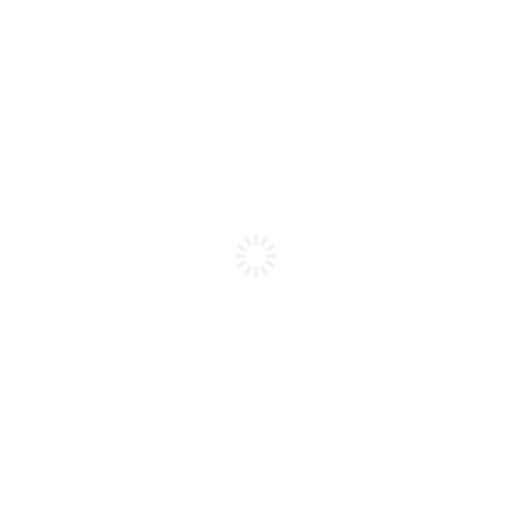
t = 0.00 s
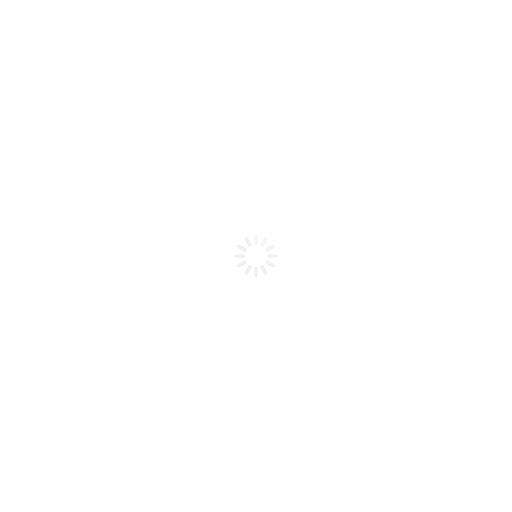
t = 0.33 s
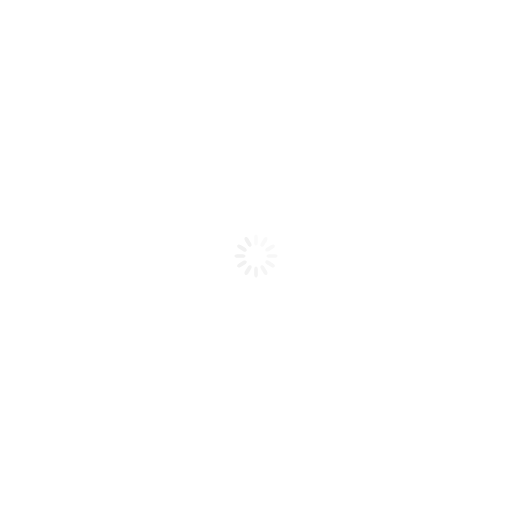
t = 0.67 s
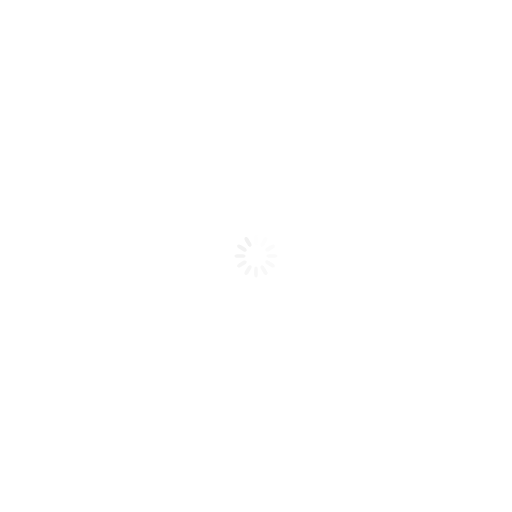
t = 0.92 s
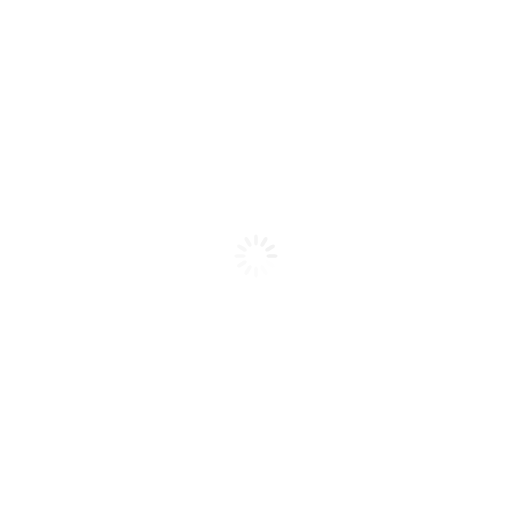
t = 1.25 s
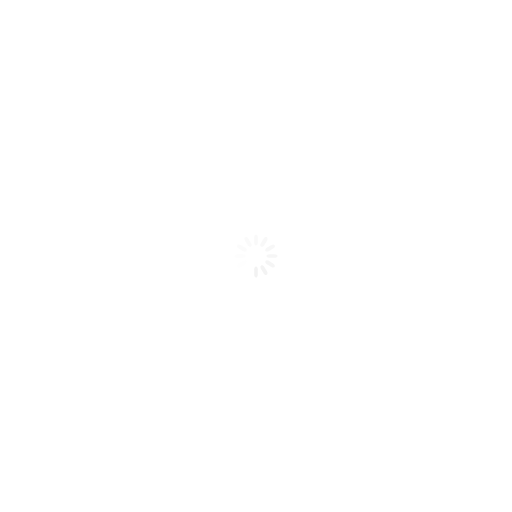
t = 1.58 s

The animated SVG that drew these frames (rendered in a browser with its animation timeline set to each time). Animation: 12 SMIL elements (animate=12); one cycle of 1.92 s, repeats indefinitely.

<?xml version="1.0" encoding="utf-8"?>
<!-- Generator: Adobe Illustrator 19.0.0, SVG Export Plug-In . SVG Version: 6.00 Build 0)  -->
<svg version="1.1" id="Layer_1" xmlns="http://www.w3.org/2000/svg" xmlns:xlink="http://www.w3.org/1999/xlink" x="0px" y="0px"
	 viewBox="-649 651 200 200" style="enable-background:new -649 651 200 200;" xml:space="preserve">
<style type="text/css">
	.st0{fill:none;}
	.st1{fill:#F1F1F1;}
</style>
<g>
	<rect x="-559.5" y="740.5" class="st0" width="21.1" height="21.1"/>
	<path class="st1" d="M-549,742.6L-549,742.6c0.4,0,0.7,0.5,0.7,1.1v2.1c0,0.6-0.3,1.1-0.7,1.1l0,0c-0.4,0-0.7-0.5-0.7-1.1v-2.1
		C-549.7,743-549.4,742.6-549,742.6z	">
<animate  fill="remove" restart="always" calcMode="linear" additive="replace" accumulate="none" repeatCount="indefinite" begin="0s" dur="1s" to="0" from="1" attributeName="opacity">
			</animate>
	</path>
	<path class="st1" d="M-544.8,743.7L-544.8,743.7c0.4,0.2,0.4,0.8,0.1,1.3l-1.1,1.8c-0.3,0.5-0.8,0.7-1.2,0.5l0,0
		c-0.4-0.2-0.4-0.8-0.1-1.3l1.1-1.8C-545.7,743.7-545.1,743.5-544.8,743.7z	">
<animate  fill="remove" restart="always" calcMode="linear" additive="replace" accumulate="none" repeatCount="indefinite" begin="0.08333333333333333s" dur="1s" to="0" from="1" attributeName="opacity">
			</animate>
	</path>
	<path class="st1" d="M-541.7,746.8L-541.7,746.8c0.2,0.4,0,0.9-0.5,1.2l-1.8,1.1c-0.5,0.3-1.1,0.2-1.3-0.1l0,0
		c-0.2-0.4,0-0.9,0.5-1.2l1.8-1.1C-542.5,746.4-541.9,746.4-541.7,746.8z	">
<animate  fill="remove" restart="always" calcMode="linear" additive="replace" accumulate="none" repeatCount="indefinite" begin="0.16666666666666666s" dur="1s" to="0" from="1" attributeName="opacity">
			</animate>
	</path>
	<path class="st1" d="M-540.6,751L-540.6,751c0,0.4-0.5,0.7-1.1,0.7h-2.1c-0.6,0-1.1-0.3-1.1-0.7l0,0c0-0.4,0.5-0.7,1.1-0.7h2.1
		C-541,750.3-540.6,750.6-540.6,751z	">
<animate  fill="remove" restart="always" calcMode="linear" additive="replace" accumulate="none" repeatCount="indefinite" begin="0.25s" dur="1s" to="0" from="1" attributeName="opacity">
			</animate>
	</path>
	<path class="st1" d="M-541.7,755.2L-541.7,755.2c-0.2,0.4-0.8,0.4-1.3,0.1l-1.8-1.1c-0.5-0.3-0.7-0.8-0.5-1.2l0,0
		c0.2-0.4,0.8-0.4,1.3-0.1l1.8,1.1C-541.7,754.3-541.5,754.9-541.7,755.2z	">
<animate  fill="remove" restart="always" calcMode="linear" additive="replace" accumulate="none" repeatCount="indefinite" begin="0.3333333333333333s" dur="1s" to="0" from="1" attributeName="opacity">
			</animate>
	</path>
	<path class="st1" d="M-544.8,758.3L-544.8,758.3c-0.4,0.2-0.9,0-1.2-0.5l-1.1-1.8c-0.3-0.5-0.2-1.1,0.1-1.3l0,0
		c0.4-0.2,0.9,0,1.2,0.5l1.1,1.8C-544.4,757.5-544.4,758.1-544.8,758.3z	">
<animate  fill="remove" restart="always" calcMode="linear" additive="replace" accumulate="none" repeatCount="indefinite" begin="0.4166666666666667s" dur="1s" to="0" from="1" attributeName="opacity">
			</animate>
	</path>
	<path class="st1" d="M-549,759.4L-549,759.4c-0.4,0-0.7-0.5-0.7-1.1v-2.1c0-0.6,0.3-1.1,0.7-1.1l0,0c0.4,0,0.7,0.5,0.7,1.1v2.1
		C-548.3,759-548.6,759.4-549,759.4z	">
<animate  fill="remove" restart="always" calcMode="linear" additive="replace" accumulate="none" repeatCount="indefinite" begin="0.5s" dur="1s" to="0" from="1" attributeName="opacity">
			</animate>
	</path>
	<path class="st1" d="M-553.2,758.3L-553.2,758.3c-0.4-0.2-0.4-0.8-0.1-1.3l1.1-1.8c0.3-0.5,0.8-0.7,1.2-0.5l0,0
		c0.4,0.2,0.4,0.8,0.1,1.3l-1.1,1.8C-552.3,758.3-552.9,758.5-553.2,758.3z	">
<animate  fill="remove" restart="always" calcMode="linear" additive="replace" accumulate="none" repeatCount="indefinite" begin="0.5833333333333334s" dur="1s" to="0" from="1" attributeName="opacity">
			</animate>
	</path>
	<path class="st1" d="M-556.3,755.2L-556.3,755.2c-0.2-0.4,0-0.9,0.5-1.2l1.8-1.1c0.5-0.3,1.1-0.2,1.3,0.1l0,0
		c0.2,0.4,0,0.9-0.5,1.2l-1.8,1.1C-555.5,755.6-556.1,755.6-556.3,755.2z	">
<animate  fill="remove" restart="always" calcMode="linear" additive="replace" accumulate="none" repeatCount="indefinite" begin="0.6666666666666666s" dur="1s" to="0" from="1" attributeName="opacity">
			</animate>
	</path>
	<path class="st1" d="M-557.4,751L-557.4,751c0-0.4,0.5-0.7,1.1-0.7h2.1c0.6,0,1.1,0.3,1.1,0.7l0,0c0,0.4-0.5,0.7-1.1,0.7h-2.1
		C-557,751.7-557.4,751.4-557.4,751z	">
<animate  fill="remove" restart="always" calcMode="linear" additive="replace" accumulate="none" repeatCount="indefinite" begin="0.75s" dur="1s" to="0" from="1" attributeName="opacity">
			</animate>
	</path>
	<path class="st1" d="M-556.3,746.8L-556.3,746.8c0.2-0.4,0.8-0.4,1.3-0.1l1.8,1.1c0.5,0.3,0.7,0.8,0.5,1.2l0,0
		c-0.2,0.4-0.8,0.4-1.3,0.1l-1.8-1.1C-556.3,747.7-556.5,747.1-556.3,746.8z	">
<animate  fill="remove" restart="always" calcMode="linear" additive="replace" accumulate="none" repeatCount="indefinite" begin="0.8333333333333334s" dur="1s" to="0" from="1" attributeName="opacity">
			</animate>
	</path>
	<path class="st1" d="M-553.2,743.7L-553.2,743.7c0.4-0.2,0.9,0,1.2,0.5l1.1,1.8c0.3,0.5,0.2,1.1-0.1,1.3l0,0
		c-0.4,0.2-0.9,0-1.2-0.5l-1.1-1.8C-553.6,744.5-553.6,743.9-553.2,743.7z	">
<animate  fill="remove" restart="always" calcMode="linear" additive="replace" accumulate="none" repeatCount="indefinite" begin="0.9166666666666666s" dur="1s" to="0" from="1" attributeName="opacity">
			</animate>
	</path>
</g>
<rect x="-649" y="651" class="st0" width="200" height="200"/>
</svg>
